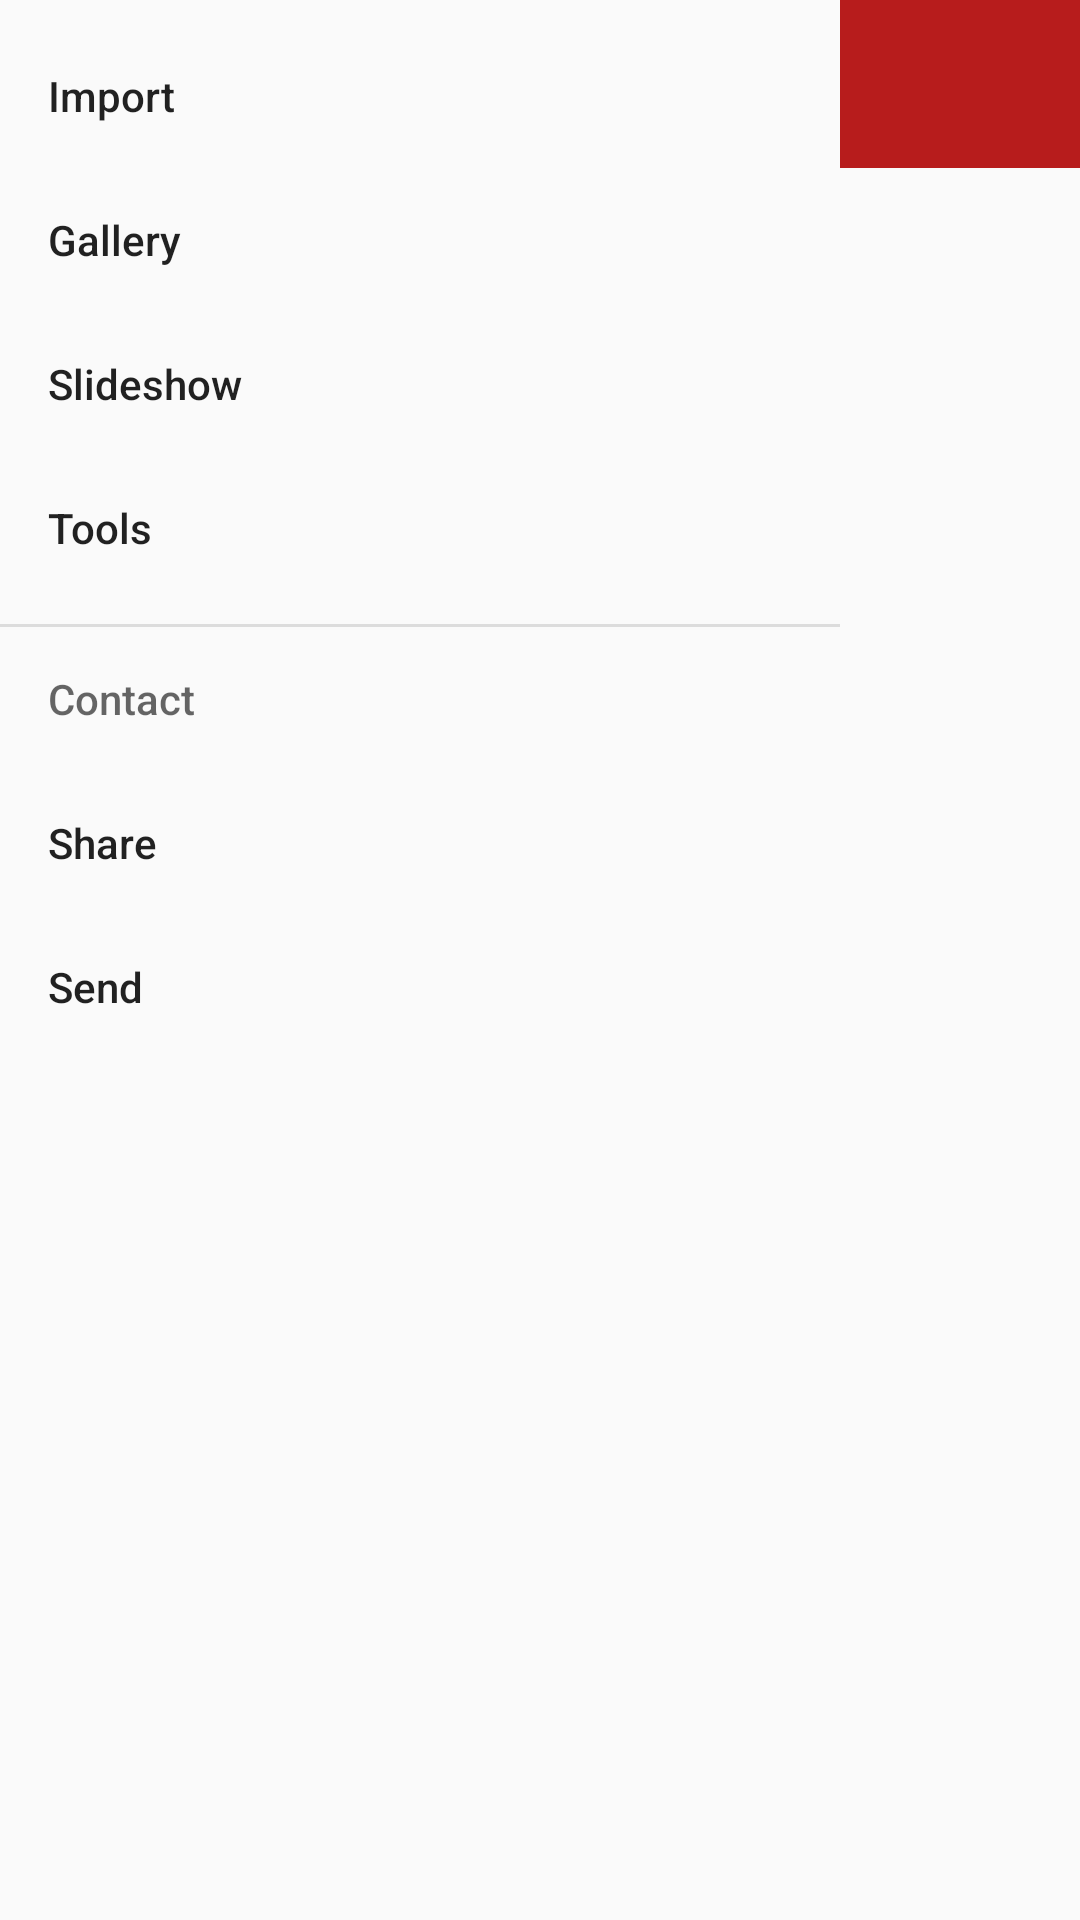

Android layout source for this screen:
<!-- AndroidManifest.xml: application theme Theme.AppCompat.Light.NoActionBar -->
<!-- res/layout/activity_description_tablet.xml -->
<?xml version="1.0" encoding="utf-8"?>
<RelativeLayout xmlns:android="http://schemas.android.com/apk/res/android"
    android:id="@+id/drawer_layout"
    xmlns:app="http://schemas.android.com/apk/res-auto"
    android:layout_width="match_parent"
    android:layout_height="match_parent"
    android:fitsSystemWindows="false">

    <android.support.design.widget.NavigationView
        android:id="@+id/nav_view"
        android:layout_width="wrap_content"
        android:layout_height="match_parent"
        android:layout_gravity="start"
        android:fitsSystemWindows="true"
        app:menu="@menu/activity_main_menu" />

    <LinearLayout
        android:id="@+id/content_frame"
        android:layout_width="match_parent"
        android:layout_height="match_parent"
        android:layout_toRightOf="@id/nav_view"
        android:orientation="vertical">

        <android.support.v7.widget.Toolbar
            android:id="@+id/toolbar"
            android:layout_width="match_parent"
            android:layout_height="wrap_content"
            android:background="@color/colorPrimary"
            android:theme="@style/AppTheme" />

        <android.support.v4.view.ViewPager
            android:id="@+id/pager"
            android:layout_width="match_parent"
            android:layout_height="match_parent">
        </android.support.v4.view.ViewPager>

    </LinearLayout>

</RelativeLayout>
<!-- resources referenced by this layout -->
<resources>
  <color name="colorPrimary">#B71C1C</color>
  <style name="AppTheme" parent="Theme.AppCompat.Light.DarkActionBar">
          
          <item name="colorPrimary">@color/colorPrimary</item>
          <item name="colorPrimaryDark">@color/colorPrimaryDark</item>
          <item name="colorAccent">@color/colorAccent</item>
          <item name="android:textColorPrimary">@android:color/white</item>
      </style>
  <color name="colorPrimaryDark">#7F0000</color>
  <color name="colorAccent">#F05545</color>
</resources>
